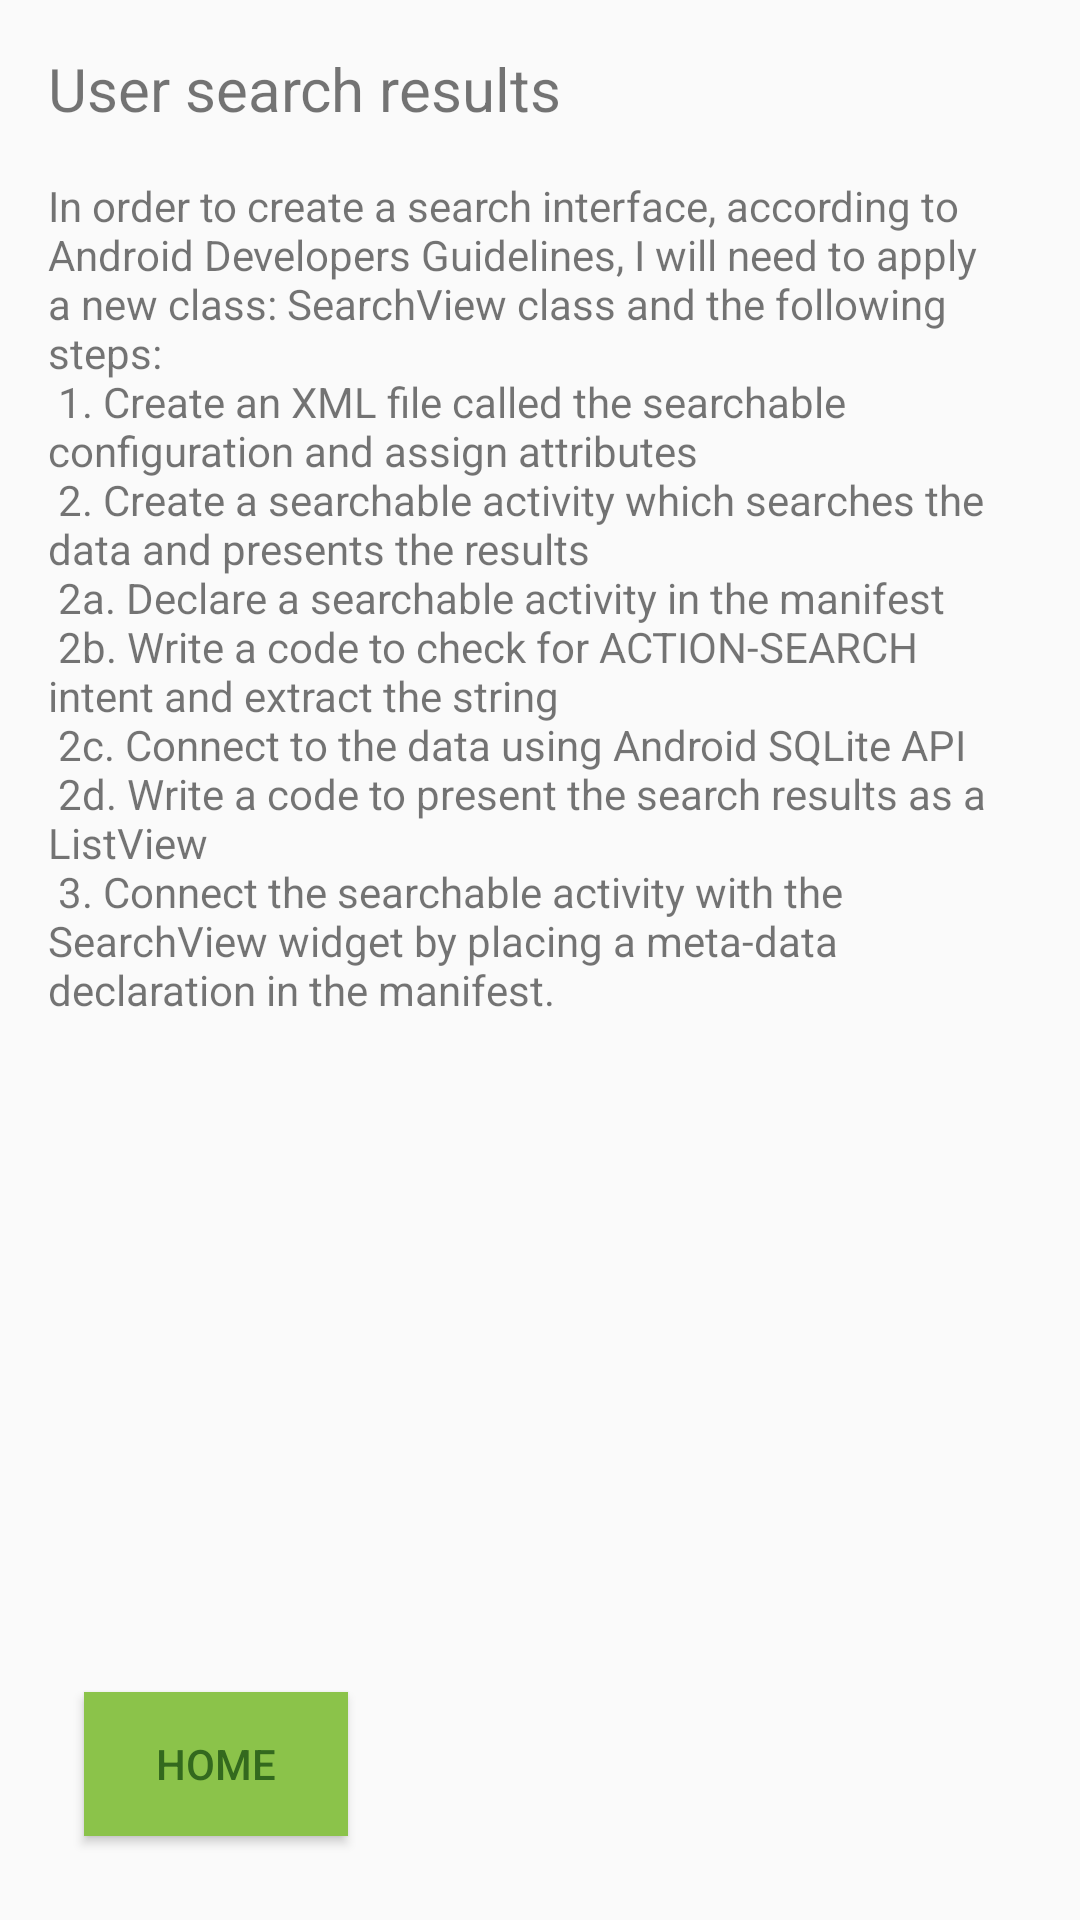

Produce the Android XML layout that renders to this screen, including the resource entries it uses.
<!-- AndroidManifest.xml: activity theme AppTheme.NoActionBar -->
<!-- res/layout/activity_search_results.xml -->
<?xml version="1.0" encoding="utf-8"?>
<LinearLayout xmlns:android="http://schemas.android.com/apk/res/android"
    xmlns:tools="http://schemas.android.com/tools"
    android:id="@+id/activity_search_results"
    android:layout_width="match_parent"
    android:layout_height="wrap_content"
    android:orientation="vertical"
    android:paddingBottom="@dimen/activity_vertical_margin"
    android:paddingLeft="@dimen/activity_horizontal_margin"
    android:paddingRight="@dimen/activity_horizontal_margin"
    android:paddingTop="@dimen/activity_vertical_margin"
    tools:context=".SearchResultsActivity">

    <TextView
        android:layout_width="wrap_content"
        android:layout_height="wrap_content"
        android:layout_marginBottom="@dimen/activity_vertical_margin"
        android:text="@string/search_results_text1"
        android:textSize="20sp" />

    <TextView
        android:layout_width="wrap_content"
        android:layout_height="wrap_content"
        android:text="@string/search_results_text2" />

    <RelativeLayout
        android:layout_width="match_parent"
        android:layout_height="wrap_content"
        android:layout_weight="1">

        <Button
            android:id="@+id/button_home"
            style="@style/ButtonStyle"
            android:layout_width="wrap_content"
            android:layout_height="wrap_content"
            android:layout_alignParentBottom="true"
            android:text="@string/home_button" />

    </RelativeLayout>

</LinearLayout>
<!-- resources referenced by this layout -->
<resources>
  <dimen name="activity_horizontal_margin">16dp</dimen>
  <dimen name="activity_vertical_margin">16dp</dimen>
  <string name="home_button">Home</string>
  <string name="search_results_text1">User search results</string>
  <string name="search_results_text2">In order to create a search interface, according to Android Developers Guidelines,
          I will need to apply a new class: SearchView class and the following steps:
          \n 1. Create an XML file called the searchable configuration and assign attributes
      \n 2. Create a searchable activity which searches the data and presents the results
      \n 2a. Declare a searchable activity in the manifest \n 2b. Write a code to check for ACTION-SEARCH intent
          and extract the string \n 2c. Connect to the data using Android SQLite API \n
          2d. Write a code to present the search results as a ListView \n
      3. Connect the searchable activity with the SearchView widget by placing a meta-data declaration in the manifest.
      </string>
  <style name="ButtonStyle">
          <item name="android:layout_margin">@dimen/button_margin</item>
          <item name="android:padding">@dimen/button_padding</item>
          <item name="android:background">@color/colorPrimary</item>
          <item name="android:textColor">@color/colorAccent</item>
      </style>
  <style name="AppTheme.NoActionBar">
          <item name="windowActionBar">false</item>
          <item name="windowNoTitle">true</item>
      </style>
  <dimen name="button_margin">12dp</dimen>
  <dimen name="button_padding">6dp</dimen>
  <color name="colorPrimary">#8bc34a</color>
  <color name="colorAccent">#33691e</color>
</resources>
